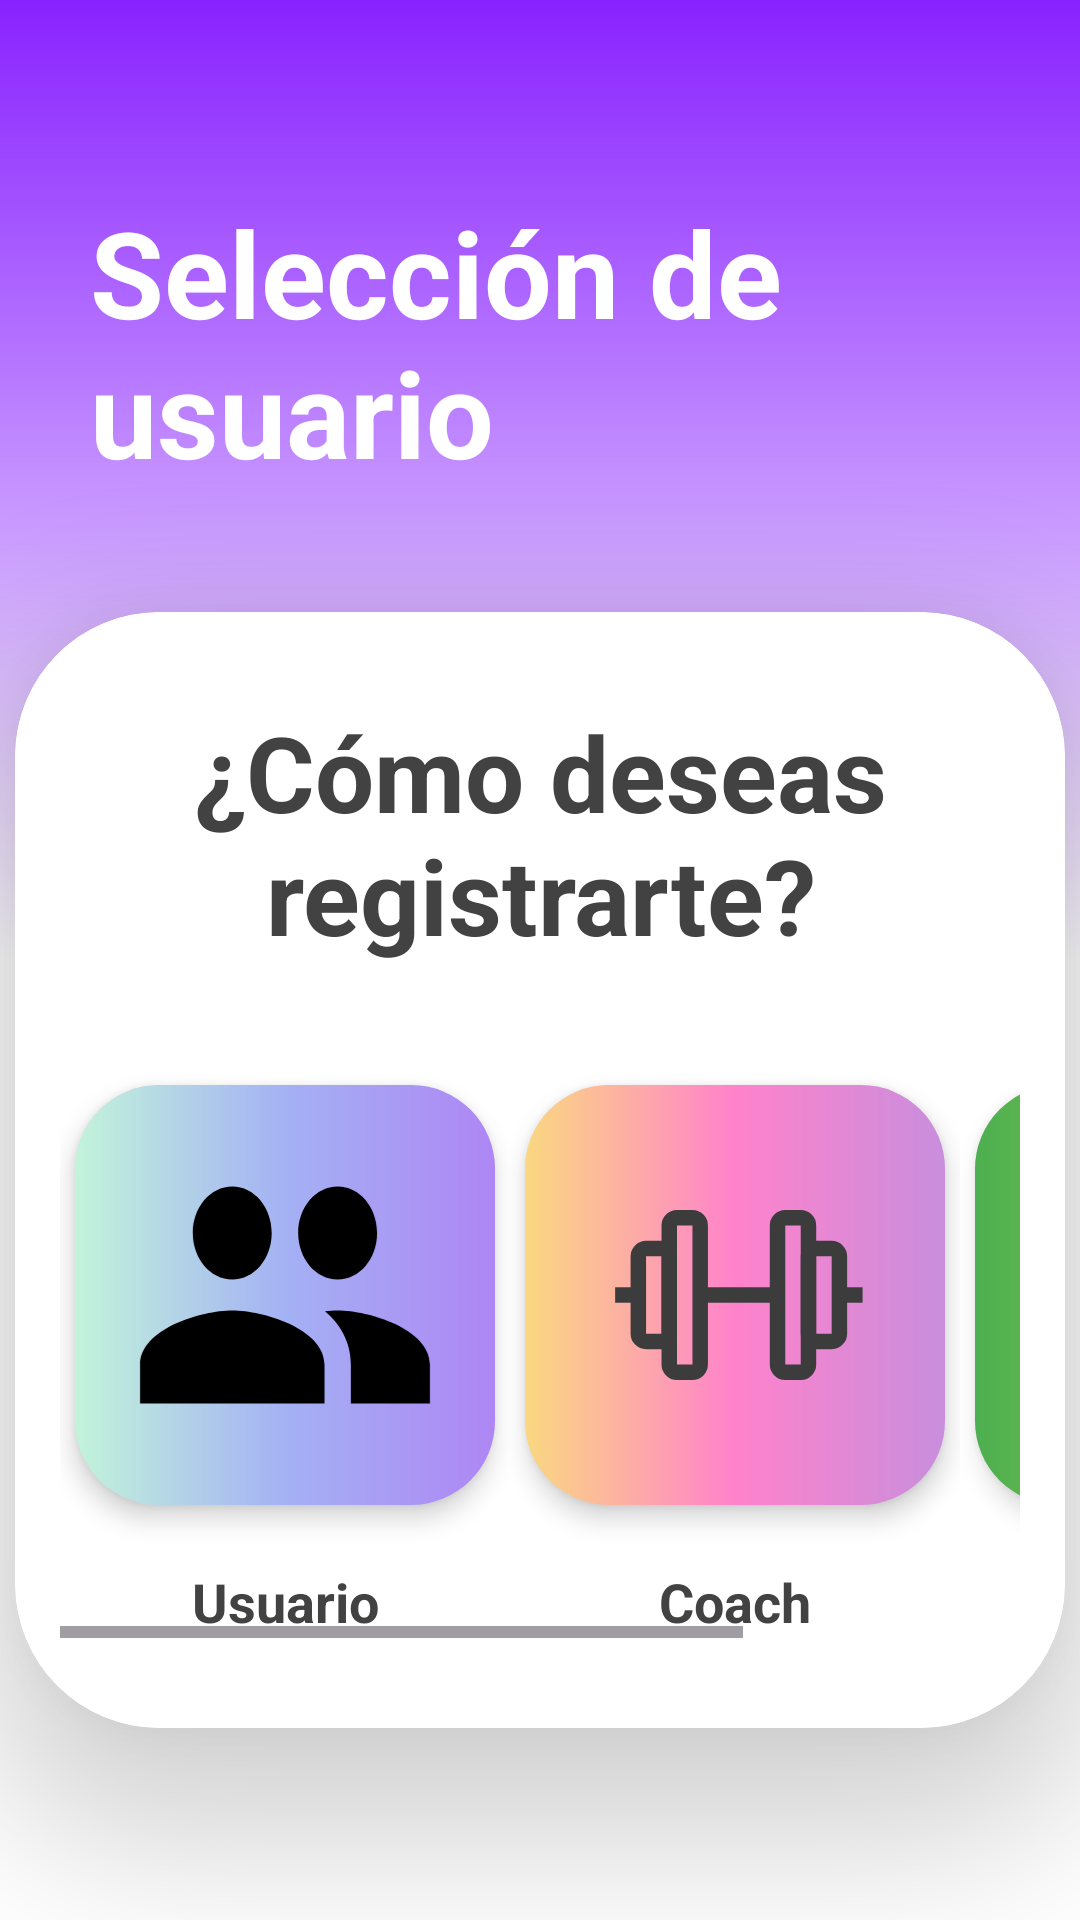

The Android layout XML behind this screen, and the referenced resources:
<!-- AndroidManifest.xml: application theme Theme.Fitverse -->
<!-- res/layout/activity_seleccion_usuario.xml -->
<?xml version="1.0" encoding="utf-8"?>
<androidx.constraintlayout.widget.ConstraintLayout xmlns:android="http://schemas.android.com/apk/res/android"
    xmlns:app="http://schemas.android.com/apk/res-auto"
    xmlns:tools="http://schemas.android.com/tools"
    android:id="@+id/seleccion"
    android:layout_width="match_parent"
    android:layout_height="match_parent"
    android:background="@drawable/degradado"
    tools:context=".MainActivity"
    android:clipChildren="false"
    android:clipToPadding="false">

    <TextView
        app:layout_constraintVertical_chainStyle="packed"
        android:layout_marginBottom="40dp"
        android:text="Selección de usuario"
        android:textStyle="bold"
        android:textColor="#FFFFFF"
        android:textSize="40dp"
        android:id="@+id/bienvenidaS"
        android:layout_width="match_parent"
        android:layout_height="wrap_content"
        android:layout_marginHorizontal="30dp"
        app:layout_constraintTop_toTopOf="@id/seleccion"
        app:layout_constraintBottom_toTopOf="@id/cardViewS"
        app:layout_constraintLeft_toLeftOf="@id/seleccion"
        app:layout_constraintRight_toRightOf="@id/seleccion">

    </TextView>


    <com.google.android.material.card.MaterialCardView
        app:layout_constraintVertical_chainStyle="packed"
        android:id="@+id/cardViewS"
        android:layout_width="350dp"
        android:layout_height="wrap_content"
        app:cardCornerRadius="48dp"
        app:layout_constraintTop_toBottomOf="@+id/bienvenidaS"
        app:layout_constraintBottom_toBottomOf="@id/seleccion"
        app:cardElevation="28dp"
        app:strokeColor="@color/white"
        app:cardBackgroundColor="@color/white"
        app:layout_constraintLeft_toLeftOf="@id/seleccion"
        app:layout_constraintRight_toRightOf="@id/seleccion">

        <LinearLayout
            android:orientation="vertical"
            android:layout_width="match_parent"
            android:layout_height="match_parent"
            android:layout_marginHorizontal="15dp"
            android:layout_marginVertical="30dp">

            <TextView
                android:text="¿Cómo deseas registrarte?"
                android:textStyle="bold"
                android:textColor="#424242"
                android:gravity="center"
                android:textSize="35dp"
                android:id="@+id/registroText"
                android:layout_width="match_parent"
                android:layout_height="wrap_content"
                android:layout_marginHorizontal="30dp"
                app:layout_constraintTop_toTopOf="@id/registro"
                app:layout_constraintBottom_toTopOf="@id/cardViewR"
                app:layout_constraintLeft_toLeftOf="@id/registro"
                app:layout_constraintRight_toRightOf="@id/registro"
                android:layout_marginBottom="20dp">

            </TextView>

            <HorizontalScrollView
                android:layout_width="match_parent"

                android:layout_height="wrap_content">
            <LinearLayout

                android:layout_width="match_parent"
                android:layout_height="wrap_content"
                android:gravity="center"
                android:orientation="horizontal">

                <LinearLayout
                    android:layout_width="150dp"
                    android:layout_height="wrap_content"
                    android:orientation="vertical">
                    <com.google.android.material.card.MaterialCardView
                        android:layout_width="140dp"
                        app:strokeWidth="0dp"
                        android:id="@+id/botonSeleccionUsuario"
                        android:layout_height="140dp"
                        android:layout_marginVertical="20dp"
                        android:layout_marginHorizontal="5dp"
                        app:cardCornerRadius="28dp"
                        app:cardElevation="5dp"
                        app:strokeColor="@null"
                        android:background="@drawable/degradado">
                        <LinearLayout
                            android:layout_width="match_parent"
                            android:layout_height="match_parent"
                            android:background="@drawable/boton_degradado2">
                            <ImageView
                                android:layout_width="match_parent"
                                android:layout_height="match_parent"
                                android:src="@drawable/usuarios"
                                android:layout_margin="8dp">

                            </ImageView>

                        </LinearLayout>

                    </com.google.android.material.card.MaterialCardView>

                    <TextView
                        android:textColor="#424242"

                        android:layout_width="match_parent"
                        android:layout_height="match_parent"
                        android:gravity="center"
                        android:textStyle="bold"
                        android:text="Usuario"
                        android:textSize="18dp">

                    </TextView>
                </LinearLayout>

                <LinearLayout
                    android:layout_width="150dp"
                    android:layout_height="wrap_content"
                    android:orientation="vertical">
                    <com.google.android.material.card.MaterialCardView
                        android:layout_width="140dp"
                        android:id="@+id/botonSeleccionCoach"
                        app:strokeWidth="0dp"
                        android:layout_height="140dp"
                        android:layout_marginVertical="20dp"
                        android:layout_marginHorizontal="5dp"
                        app:cardCornerRadius="28dp"
                        app:cardElevation="5dp"
                        app:strokeColor="@null"
                        android:background="@drawable/degradado">
                        <LinearLayout
                            android:layout_width="match_parent"
                            android:layout_height="match_parent"
                            android:background="@drawable/boton_degradado">
                            <ImageView
                                android:layout_width="match_parent"
                                android:layout_height="match_parent"
                                android:src="@drawable/gym2"
                                android:layout_margin="12dp">

                            </ImageView>

                        </LinearLayout>

                    </com.google.android.material.card.MaterialCardView>

                    <TextView
                        android:textColor="#424242"

                        android:layout_width="match_parent"
                        android:layout_height="match_parent"
                        android:gravity="center"
                        android:textStyle="bold"
                        android:text="Coach"
                        android:textSize="18dp">

                    </TextView>
                </LinearLayout>

                <LinearLayout
                    android:layout_width="150dp"
                    android:layout_height="wrap_content"
                    android:orientation="vertical">
                    <com.google.android.material.card.MaterialCardView
                        android:layout_width="140dp"
                        android:id="@+id/botonSeleccionDueño"
                        app:strokeWidth="0dp"
                        android:layout_height="140dp"
                        android:layout_marginVertical="20dp"
                        android:layout_marginHorizontal="5dp"
                        app:cardCornerRadius="28dp"
                        app:cardElevation="5dp"
                        app:strokeColor="@null"
                        >
                        <LinearLayout
                            android:layout_width="match_parent"
                            android:layout_height="match_parent"
                            android:background="@drawable/boton_degradado3">
                            <ImageView
                                android:layout_width="match_parent"
                                android:layout_height="match_parent"
                                android:src="@drawable/administrar"
                                android:layout_margin="8dp">

                            </ImageView>

                        </LinearLayout>

                    </com.google.android.material.card.MaterialCardView>

                    <TextView
                        android:textColor="#424242"

                        android:layout_width="match_parent"
                        android:layout_height="match_parent"
                        android:gravity="center"
                        android:textStyle="bold"
                        android:text="Dueño"
                        android:textSize="18dp">

                    </TextView>
                </LinearLayout>

            </LinearLayout>

            </HorizontalScrollView>


        </LinearLayout>
    </com.google.android.material.card.MaterialCardView>



</androidx.constraintlayout.widget.ConstraintLayout>
<!-- resources referenced by this layout -->
<resources>
  <!-- drawable boton_degradado (drawable) -->
  <?xml version="1.0" encoding="utf-8"?>
  <shape xmlns:android="http://schemas.android.com/apk/res/android"
      android:shape="rectangle">
      <gradient
          android:startColor="#C88EDD"
          android:centerColor="#FF82CB"
          android:endColor="#FAD880"
          android:angle="180"/>
      <corners android:radius="4dp" /> 
  
  </shape>
  <!-- drawable boton_degradado2 (drawable) -->
  <?xml version="1.0" encoding="utf-8"?>
  <shape xmlns:android="http://schemas.android.com/apk/res/android"
      android:shape="rectangle">
      <gradient
          android:startColor="#AE86F4"
          android:centerColor="#A4B1F4"
          android:endColor="#C2F4DA"
          android:angle="180"/>
      <corners android:radius="4dp" /> 
  
  </shape>
  <!-- drawable boton_degradado3 (drawable) -->
  <?xml version="1.0" encoding="utf-8"?>
  <shape xmlns:android="http://schemas.android.com/apk/res/android"
      android:shape="rectangle">
      <gradient
          android:startColor="#CDDC39"
          android:centerColor="#8BC34A"
          android:endColor="#4CAF50"
          android:angle="180"/>
      <corners android:radius="4dp" /> 
  
  </shape>
  <!-- drawable degradado (drawable) -->
  <?xml version="1.0" encoding="utf-8"?>
  <shape xmlns:android="http://schemas.android.com/apk/res/android"
      android:shape="rectangle">
      <gradient
          android:startColor="#8922FF"
          android:centerColor="@color/white"
          android:endColor="#FFFFFF"
          android:angle="270"/>
  </shape>
  <!-- drawable usuarios (drawable) -->
  <vector xmlns:android="http://schemas.android.com/apk/res/android" android:height="20dp" android:tint="#000000" android:viewportHeight="24" android:viewportWidth="24" android:width="17dp">
        
      <path android:fillColor="@android:color/white" android:pathData="M16,11c1.66,0 2.99,-1.34 2.99,-3S17.66,5 16,5c-1.66,0 -3,1.34 -3,3s1.34,3 3,3zM8,11c1.66,0 2.99,-1.34 2.99,-3S9.66,5 8,5C6.34,5 5,6.34 5,8s1.34,3 3,3zM8,13c-2.33,0 -7,1.17 -7,3.5L1,19h14v-2.5c0,-2.33 -4.67,-3.5 -7,-3.5zM16,13c-0.29,0 -0.62,0.02 -0.97,0.05 1.16,0.84 1.97,1.97 1.97,3.45L17,19h6v-2.5c0,-2.33 -4.67,-3.5 -7,-3.5z"/>
      
  </vector>
  <style name="Theme.Fitverse" parent="Base.Theme.Fitverse" />
  <style name="Base.Theme.Fitverse" parent="Theme.Material3.DayNight.NoActionBar">
          
          
      </style>
  <!-- not gathered from this repository: default colours our renderer supplied (Android Studio template values) -->
  <color name="white">#FFFFFFFF</color>
</resources>
